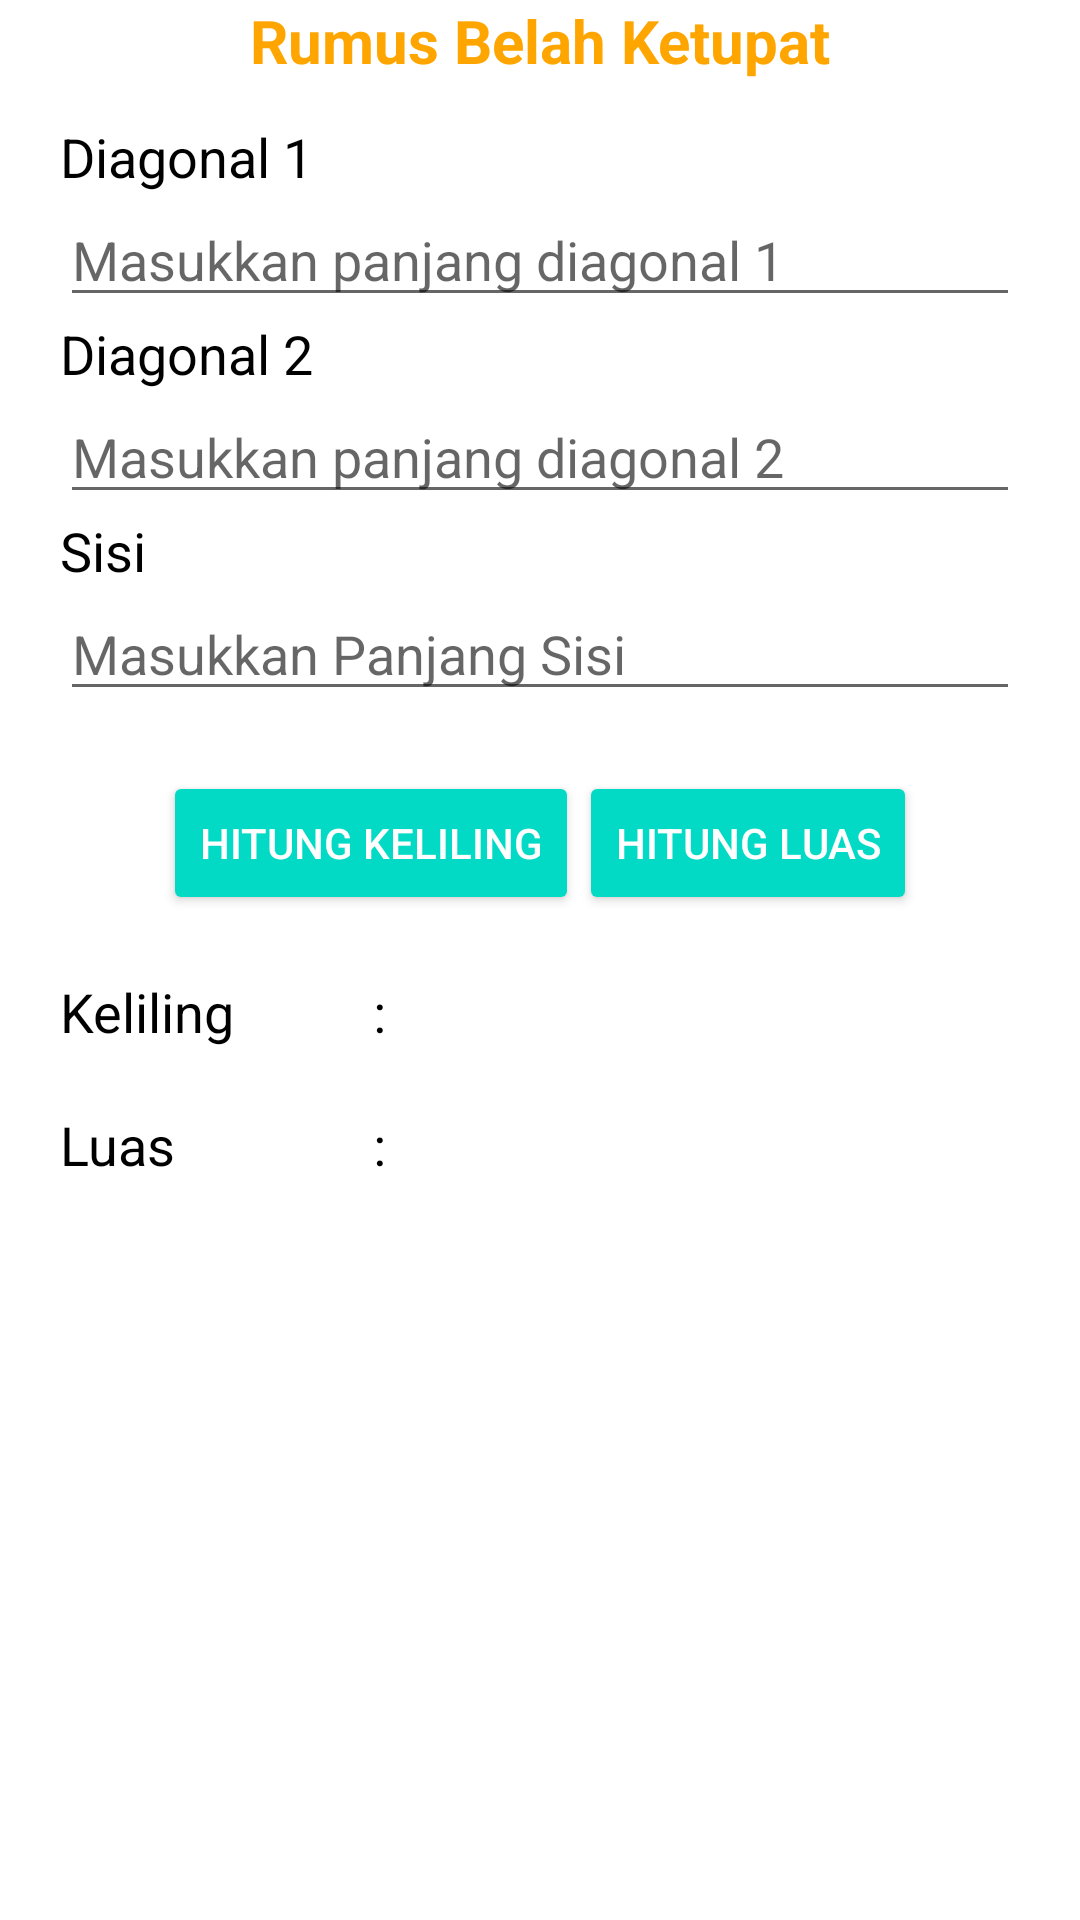

Write the Android layout XML for this screen, with the resource values it uses.
<!-- AndroidManifest.xml: application theme Theme.TubesPRAKmobile -->
<!-- res/layout/activity_belah_ketupat.xml -->
<?xml version="1.0" encoding="utf-8"?>
<androidx.coordinatorlayout.widget.CoordinatorLayout xmlns:android="http://schemas.android.com/apk/res/android"
    xmlns:app="http://schemas.android.com/apk/res-auto"
    xmlns:tools="http://schemas.android.com/tools"
    android:layout_width="match_parent"
    android:layout_height="match_parent"
    tools:context=".BelahKetupat">

    <ScrollView
        android:layout_width="match_parent"
        android:layout_height="wrap_content">

        <RelativeLayout
            android:layout_width="match_parent"
            android:layout_height="wrap_content">

            <TextView
                android:layout_width="match_parent"
                android:layout_height="wrap_content"
                android:gravity="center"
                android:text="Rumus Belah Ketupat"
                android:textAllCaps="false"
                android:textColor="@color/orange"
                android:textIsSelectable="false"
                android:textSize="20sp"
                android:textStyle="bold" />

            <LinearLayout
                android:id="@+id/llRumus"
                android:layout_width="match_parent"
                android:layout_height="wrap_content"
                android:orientation="horizontal"
                android:padding="10dp">

                <ImageView
                    android:layout_width="match_parent"
                    android:layout_height="wrap_content"
                    android:src="@drawable/belahketupat"/>

            </LinearLayout>

            <LinearLayout
                android:id="@+id/llInput"
                android:layout_width="match_parent"
                android:layout_height="wrap_content"
                android:layout_below="@id/llRumus"
                android:orientation="vertical"
                android:padding="20dp"
                >

                <TextView
                    android:layout_width="wrap_content"
                    android:layout_height="wrap_content"
                    android:text="Diagonal 1"
                    android:textColor="@android:color/black"
                    android:textSize="18sp"/>

                <EditText
                    android:id="@+id/etDiagonal1"
                    android:layout_width="match_parent"
                    android:layout_height="wrap_content"
                    android:hint="Masukkan panjang diagonal 1"
                    android:inputType="numberDecimal"
                    android:textSize="18sp"/>

                <TextView
                    android:layout_width="wrap_content"
                    android:layout_height="wrap_content"
                    android:text="Diagonal 2"
                    android:textColor="@android:color/black"
                    android:textSize="18sp"/>

                <EditText
                    android:id="@+id/etDiagonal2"
                    android:layout_width="match_parent"
                    android:layout_height="wrap_content"
                    android:hint="Masukkan panjang diagonal 2"
                    android:inputType="numberDecimal"
                    android:textSize="18sp"/>

                <TextView
                    android:layout_width="wrap_content"
                    android:layout_height="wrap_content"
                    android:text="Sisi"
                    android:textColor="@android:color/black"
                    android:textSize="18sp"/>

                <EditText
                    android:id="@+id/etSisi"
                    android:layout_width="match_parent"
                    android:layout_height="wrap_content"
                    android:hint="Masukkan Panjang Sisi"
                    android:inputType="numberDecimal"
                    android:textSize="18sp"/>

            </LinearLayout>

            <LinearLayout
                android:id="@+id/llHitung"
                android:layout_width="match_parent"
                android:layout_height="wrap_content"
                android:layout_below="@id/llInput"
                android:gravity="center"
                android:orientation="horizontal">

                <Button
                    android:id="@+id/btnKeliling"
                    android:layout_width="wrap_content"
                    android:layout_height="wrap_content"
                    style="@style/Widget.AppCompat.Button.Colored"
                    android:text="Hitung Keliling"/>

                <Button
                    android:id="@+id/btnLuas"
                    android:layout_width="wrap_content"
                    android:layout_height="wrap_content"
                    style="@style/Widget.AppCompat.Button.Colored"
                    android:text="Hitung Luas"/>

            </LinearLayout>

            <LinearLayout
                android:id="@+id/llKeliling"
                android:layout_width="match_parent"
                android:layout_height="wrap_content"
                android:layout_below="@id/llHitung"
                android:orientation="horizontal"
                android:paddingLeft="20dp"
                android:paddingTop="20dp"
                android:paddingRight="20dp">

                <TextView
                    android:layout_width="100dp"
                    android:layout_height="wrap_content"
                    android:text="Keliling"
                    android:textColor="@android:color/black"
                    android:textSize="18sp"/>

                <TextView
                    android:layout_width="wrap_content"
                    android:layout_height="wrap_content"
                    android:text=" : "
                    android:textColor="@android:color/black"
                    android:textSize="18sp"/>

                <TextView
                    android:id="@+id/tvKeliling"
                    android:layout_width="wrap_content"
                    android:layout_height="wrap_content"
                    android:textColor="@android:color/black"
                    android:textSize="18sp"/>

            </LinearLayout>

            <LinearLayout
                android:layout_width="match_parent"
                android:layout_height="wrap_content"
                android:layout_below="@id/llKeliling"
                android:orientation="horizontal"
                android:paddingLeft="20dp"
                android:paddingTop="20dp"
                android:paddingRight="20dp">

                <TextView
                    android:layout_width="100dp"
                    android:layout_height="wrap_content"
                    android:text="Luas"
                    android:textColor="@android:color/black"
                    android:textSize="18sp"/>

                <TextView
                    android:layout_width="wrap_content"
                    android:layout_height="wrap_content"
                    android:text=" : "
                    android:textColor="@android:color/black"
                    android:textSize="18sp"/>

                <TextView
                    android:id="@+id/tvLuas"
                    android:layout_width="wrap_content"
                    android:layout_height="wrap_content"
                    android:textColor="@android:color/black"
                    android:textSize="18sp"/>

            </LinearLayout>

        </RelativeLayout>

    </ScrollView>

</androidx.coordinatorlayout.widget.CoordinatorLayout>
<!-- resources referenced by this layout -->
<resources>
  <color name="orange">#ffa500</color>
  <style name="Theme.TubesPRAKmobile" parent="Theme.MaterialComponents.DayNight.NoActionBar">
          
          <item name="colorPrimary">@color/orange</item>
          <item name="colorPrimaryVariant">@color/orange</item>
          <item name="colorOnPrimary">@color/white</item>
          
          <item name="colorSecondary">@color/teal_200</item>
          <item name="colorSecondaryVariant">@color/teal_700</item>
          <item name="colorOnSecondary">@color/black</item>
          
          <item name="android:statusBarColor" tools:targetApi="l">?attr/colorPrimaryVariant</item>
          
      </style>
  <color name="white">#FFFFFFFF</color>
  <color name="teal_200">#FF03DAC5</color>
  <color name="teal_700">#FF018786</color>
  <color name="black">#FF000000</color>
</resources>
